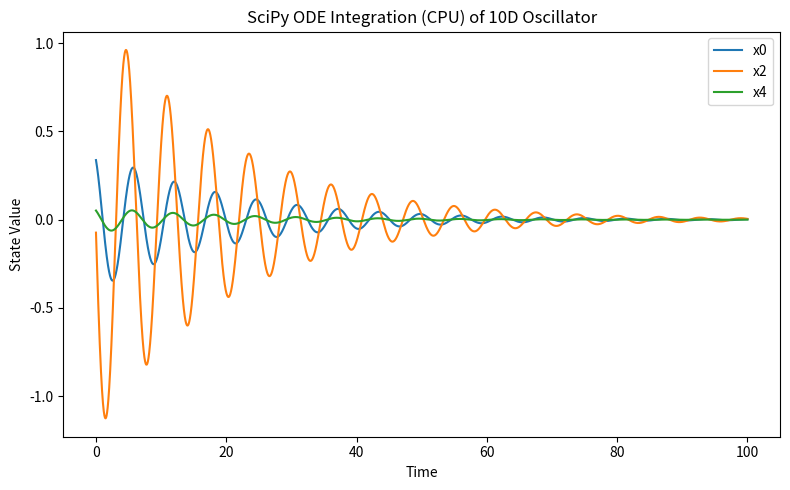

Recreate this plot in Python.
#!/usr/bin/env python3

import time
import numpy as np
import matplotlib.pyplot as plt
from scipy.integrate import odeint
from tqdm import tqdm

def ten_dim_oscillator_cpu(x, t, gamma=0.1):
    """
    x = [x0, v0, x1, v1, ..., x4, v4]
    dx0/dt = v0
    dv0/dt = -x0 - gamma*v0
    etc.
    """
    dxdt = np.zeros_like(x)
    pos = x[0::2]  # even indices
    vel = x[1::2]  # odd indices
    
    dxdt[0::2] = vel
    dxdt[1::2] = -pos - gamma*vel
    
    return dxdt

def main():
    print("Running CPU-based ODE integration with SciPy...")

    # Initial condition
    x0 = np.random.randn(10)
    
    # Time points
    t0, t1 = 0.0, 100.0
    steps = 10000
    times = np.linspace(t0, t1, steps)
    
    start_time = time.time()
    
    solution = []
    x = x0.copy()
    
    for i in tqdm(range(steps - 1)):
        # Solve from times[i] to times[i+1]
        t_span = [times[i], times[i+1]]
        sol = odeint(ten_dim_oscillator_cpu, x, t_span)
        
        # Last value is the new state
        x = sol[-1]
        solution.append(x)
    
    end_time = time.time()
    total_time = end_time - start_time
    print(f"Finished integration in {total_time:.4f} seconds.")
    
    # Convert to NumPy array for plotting
    solution = np.array(solution)  # shape: (steps-1, 10)
    time_array = times[:-1]

    # Plot a few states (e.g., x0, x2, x4)
    plt.figure(figsize=(8, 5))
    for i in [0, 2, 4]:
        plt.plot(time_array, solution[:, i], label=f"x{i}")
    plt.title("SciPy ODE Integration (CPU) of 10D Oscillator")
    plt.xlabel("Time")
    plt.ylabel("State Value")
    plt.legend()
    plt.tight_layout()
    plt.savefig("cpu_ode_solution.png")
    plt.show()

if __name__ == "__main__":
    main()
